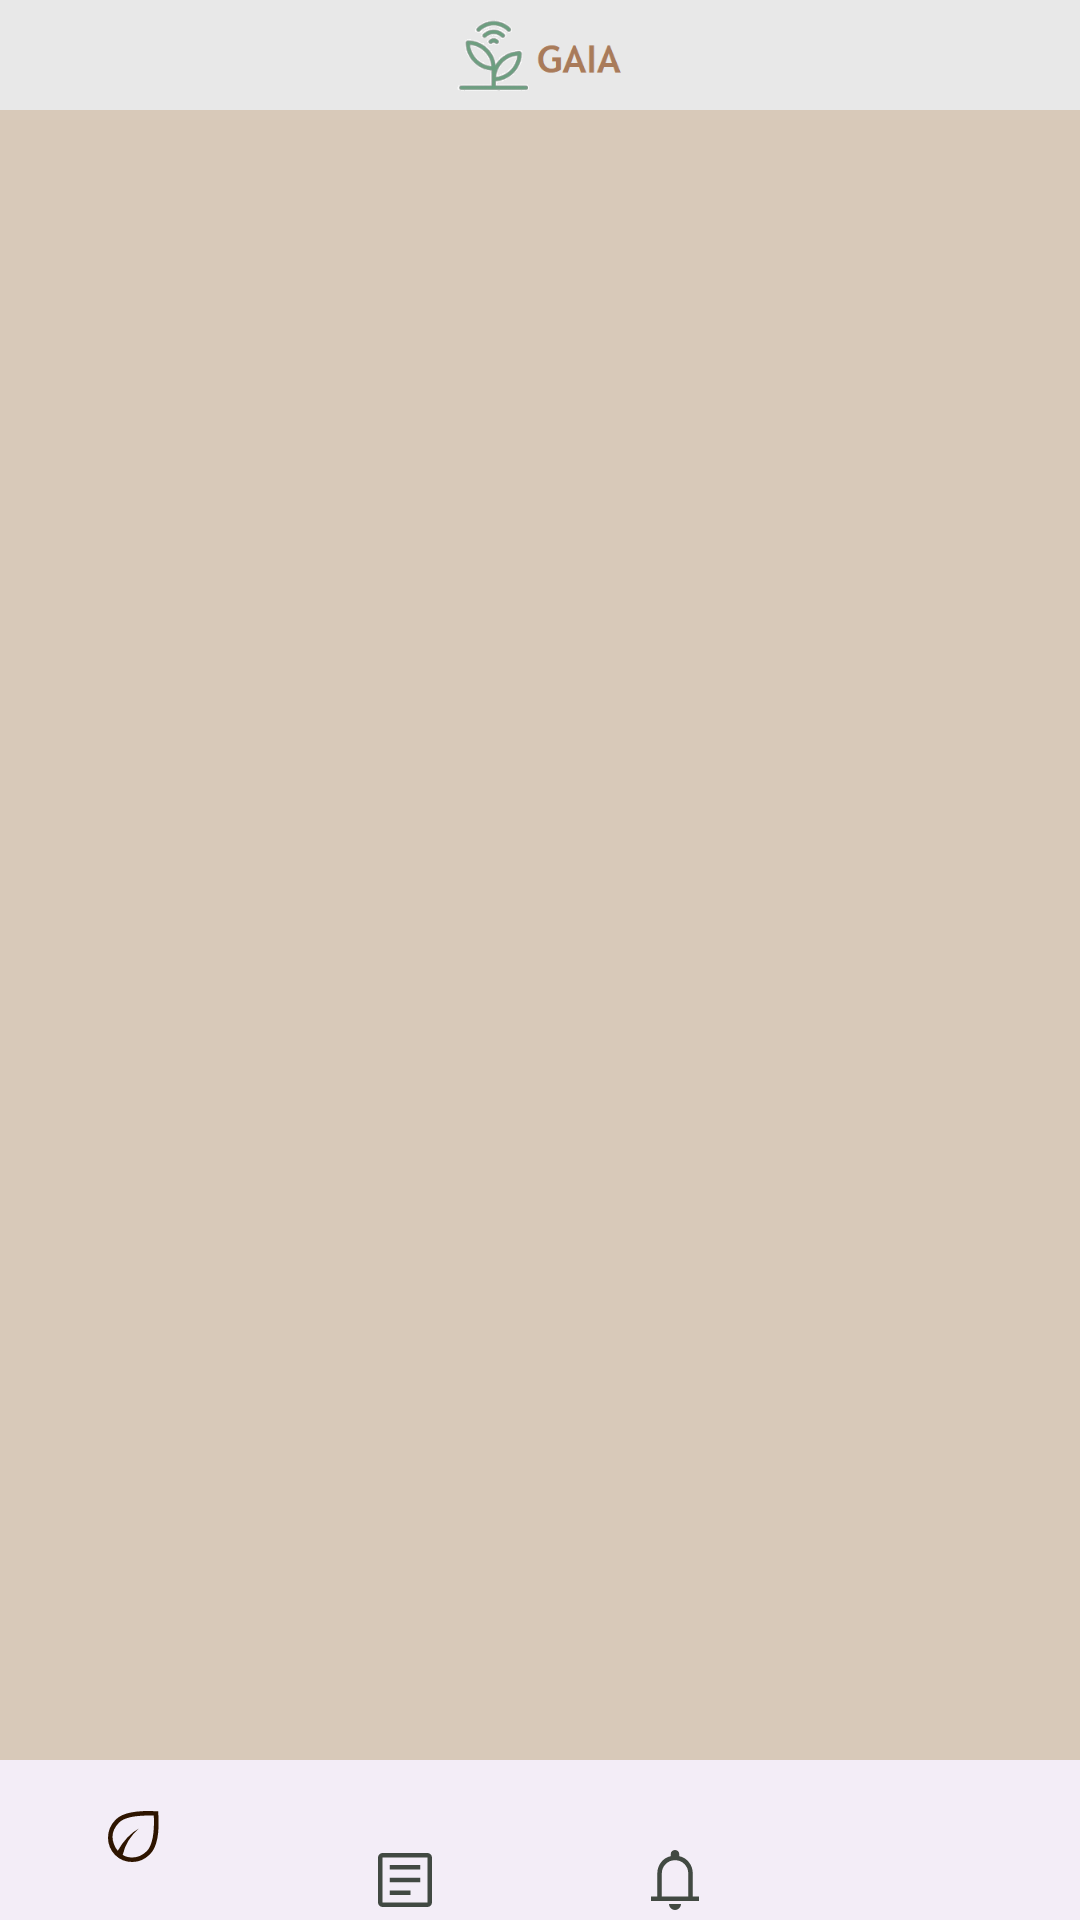

This screen was rendered from an Android layout file. Write that file and the resources it references.
<!-- AndroidManifest.xml: application theme Theme.Gaia -->
<!-- res/layout/activity_notificacion.xml -->
<?xml version="1.0" encoding="utf-8"?>
<LinearLayout
    xmlns:android="http://schemas.android.com/apk/res/android"
    xmlns:app="http://schemas.android.com/apk/res-auto"
    xmlns:tools="http://schemas.android.com/tools"
    android:layout_width="match_parent"
    android:layout_height="match_parent"
    android:foregroundTint="@color/md_theme_dark_secondaryContainer"
    android:orientation="vertical"
    tools:context=".controlador.SugerenciaCultivo">

    <LinearLayout
        android:layout_width="match_parent"
        android:layout_height="match_parent"
        android:orientation="vertical">

        <LinearLayout
            android:layout_width="match_parent"
            android:layout_height="110px"
            android:background="#E8E8E8"
            android:gravity="center|start"
            android:orientation="horizontal">

            <ImageView
                android:id="@+id/imageView2"
                android:layout_width="86dp"
                android:layout_height="80px"
                android:layout_weight="2"
                app:srcCompat="@drawable/logo_solo2" />

        </LinearLayout>

        <LinearLayout
            android:layout_width="match_parent"
            android:layout_height="200px"
            android:layout_weight="2"
            android:orientation="vertical">

            <LinearLayout
                android:layout_width="match_parent"
                android:layout_height="44dp"
                android:layout_gravity="center"
                android:background="#D8C9B9"
                android:backgroundTint="#D8C9B9"
                android:foregroundGravity="center"
                android:gravity="center"
                android:orientation="horizontal">

                <ImageView
                    android:id="@+id/imageView3"
                    android:layout_width="90dp"
                    android:layout_height="40dp"
                    android:layout_gravity="right|center_horizontal"
                    android:layout_weight="1"
                    android:foregroundGravity="center"
                    android:paddingStart="100dp"
                    android:paddingTop="5dp"
                    android:paddingBottom="5dp"
                    app:srcCompat="@drawable/icons8_recordatorios_de_citas_32" />

                <TextView
                    android:id="@+id/textView3"
                    android:layout_width="680px"
                    android:layout_height="wrap_content"
                    android:text="Notificaciones"
                    android:textColor="@color/md_theme_dark_shadow"
                    android:textStyle="bold" />
            </LinearLayout>


        </LinearLayout>


        <androidx.recyclerview.widget.RecyclerView
            android:id="@+id/listaNotificaciones"
            android:layout_width="390dp"
            android:layout_height="550dp"
            android:layout_gravity="center"
            android:background="#D8C9B9"
            android:foregroundGravity="center" />

        <com.google.android.material.bottomnavigation.BottomNavigationView
            android:id="@+id/bottomAppBar"
            android:layout_width="match_parent"
            android:layout_height="wrap_content"
            android:layout_gravity="bottom"
            app:hideOnScroll="true"
            app:menu="@menu/bottom_navigation_menu"
            tools:ignore="MissingConstraints">

        </com.google.android.material.bottomnavigation.BottomNavigationView>

    </LinearLayout>



</LinearLayout>
<!-- resources referenced by this layout -->
<resources>
  <color name="md_theme_dark_secondaryContainer">#6D3A00</color>
  <color name="md_theme_dark_shadow">#000000</color>
  <!-- drawable logo_solo2: png bitmap (drawable, 10059 bytes) -->
  <style name="Theme.Gaia" parent="Theme.Material3.Light.NoActionBar">
          <item name="colorPrimary">@color/md_theme_light_primary</item>
          <item name="colorOnPrimary">@color/md_theme_light_onPrimary</item>
          <item name="colorPrimaryContainer">@color/md_theme_light_primaryContainer</item>
          <item name="colorOnPrimaryContainer">@color/md_theme_light_onPrimaryContainer</item>
          <item name="colorSecondary">@color/md_theme_light_secondary</item>
          <item name="colorOnSecondary">@color/md_theme_light_onSecondary</item>
          <item name="colorSecondaryContainer">@color/md_theme_light_secondaryContainer</item>
          <item name="colorOnSecondaryContainer">@color/md_theme_light_onSecondaryContainer</item>
          <item name="colorTertiary">@color/md_theme_light_tertiary</item>
          <item name="colorOnTertiary">@color/md_theme_light_onTertiary</item>
          <item name="colorTertiaryContainer">@color/md_theme_light_tertiaryContainer</item>
          <item name="colorOnTertiaryContainer">@color/md_theme_light_onTertiaryContainer</item>
          <item name="colorError">@color/md_theme_light_error</item>
          <item name="colorErrorContainer">@color/md_theme_light_errorContainer</item>
          <item name="colorOnError">@color/md_theme_light_onError</item>
          <item name="colorOnErrorContainer">@color/md_theme_light_onErrorContainer</item>
          <item name="android:colorBackground">@color/md_theme_light_background</item>
          <item name="colorOnBackground">@color/md_theme_light_onBackground</item>
          <item name="colorSurface">@color/md_theme_light_surface</item>
          <item name="colorOnSurface">@color/md_theme_light_onSurface</item>
          <item name="colorSurfaceVariant">@color/md_theme_light_surfaceVariant</item>
          <item name="colorOnSurfaceVariant">@color/md_theme_light_onSurfaceVariant</item>
          <item name="colorOutline">@color/md_theme_light_outline</item>
          <item name="colorOnSurfaceInverse">@color/md_theme_light_inverseOnSurface</item>
          <item name="colorSurfaceInverse">@color/md_theme_light_inverseSurface</item>
          <item name="colorPrimaryInverse">@color/md_theme_light_inversePrimary</item>
      </style>
  <color name="md_theme_light_primary">#006D40</color>
  <color name="md_theme_light_onPrimary">#FFFFFF</color>
  <color name="md_theme_light_primaryContainer">#95F7B9</color>
  <color name="md_theme_light_onPrimaryContainer">#002110</color>
  <color name="md_theme_light_secondary">#8F4D00</color>
  <color name="md_theme_light_onSecondary">#FFFFFF</color>
  <color name="md_theme_light_secondaryContainer">#FFDCC2</color>
  <color name="md_theme_light_onSecondaryContainer">#2E1500</color>
  <color name="md_theme_light_tertiary">#3B6470</color>
  <color name="md_theme_light_onTertiary">#FFFFFF</color>
  <color name="md_theme_light_tertiaryContainer">#BEE9F8</color>
  <color name="md_theme_light_onTertiaryContainer">#001F27</color>
  <color name="md_theme_light_error">#BA1A1A</color>
  <color name="md_theme_light_errorContainer">#FFDAD6</color>
  <color name="md_theme_light_onError">#FFFFFF</color>
  <color name="md_theme_light_onErrorContainer">#410002</color>
  <color name="md_theme_light_background">#FBFDF8</color>
  <color name="md_theme_light_onBackground">#191C1A</color>
  <color name="md_theme_light_surface">#FBFDF8</color>
  <color name="md_theme_light_onSurface">#191C1A</color>
  <color name="md_theme_light_surfaceVariant">#DCE5DB</color>
  <color name="md_theme_light_onSurfaceVariant">#414942</color>
  <color name="md_theme_light_outline">#717971</color>
  <color name="md_theme_light_inverseOnSurface">#F0F1EC</color>
  <color name="md_theme_light_inverseSurface">#2E312E</color>
  <color name="md_theme_light_inversePrimary">#79DA9F</color>
</resources>
